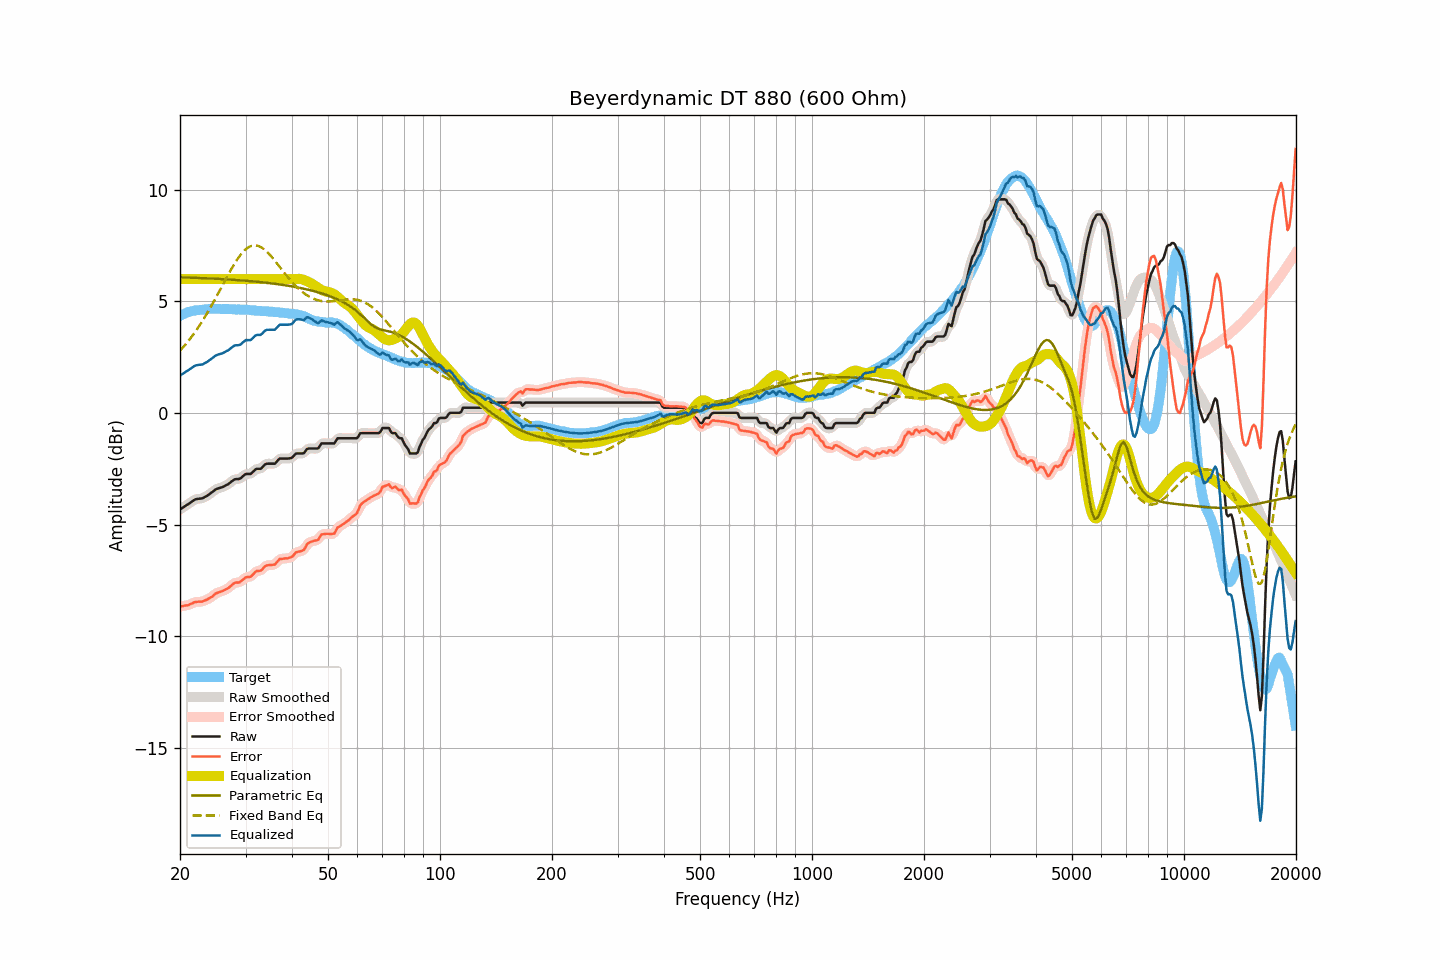

The table this chart was drawn from, first rows:
frequency, raw, smoothed, error, error_smoothed, equalization, parametric_eq, fixed_band_eq, equalized_raw, equalized_smoothed, target
20.00, -4.32, -4.32, -8.68, -8.67, 6.00, 6.08, 2.79, 1.68, 1.68, 4.35
20.20, -4.27, -4.28, -8.67, -8.67, 6.00, 6.08, 2.87, 1.73, 1.72, 4.39
20.40, -4.23, -4.23, -8.65, -8.65, 6.00, 6.08, 2.95, 1.77, 1.77, 4.42
20.61, -4.18, -4.18, -8.63, -8.64, 6.00, 6.07, 3.04, 1.82, 1.82, 4.45
20.81, -4.13, -4.14, -8.62, -8.63, 6.00, 6.07, 3.12, 1.87, 1.86, 4.49
21.02, -4.09, -4.09, -8.62, -8.61, 6.00, 6.07, 3.21, 1.91, 1.91, 4.53
21.23, -4.04, -4.04, -8.58, -8.59, 6.00, 6.07, 3.30, 1.96, 1.96, 4.54
21.44, -3.99, -3.99, -8.55, -8.55, 6.00, 6.06, 3.40, 2.01, 2.01, 4.56
21.66, -3.94, -3.94, -8.52, -8.52, 6.00, 6.06, 3.49, 2.06, 2.06, 4.58
21.87, -3.89, -3.90, -8.48, -8.49, 6.00, 6.06, 3.59, 2.11, 2.10, 4.59
22.09, -3.86, -3.87, -8.47, -8.47, 6.00, 6.06, 3.69, 2.14, 2.13, 4.61
22.31, -3.85, -3.85, -8.46, -8.46, 6.00, 6.05, 3.80, 2.15, 2.15, 4.61
22.54, -3.84, -3.84, -8.46, -8.46, 6.00, 6.05, 3.91, 2.16, 2.16, 4.62
22.76, -3.83, -3.84, -8.46, -8.46, 6.00, 6.05, 4.02, 2.17, 2.16, 4.63
22.99, -3.82, -3.82, -8.45, -8.44, 6.00, 6.04, 4.13, 2.18, 2.18, 4.62
23.22, -3.78, -3.79, -8.42, -8.42, 6.00, 6.04, 4.25, 2.22, 2.21, 4.63
23.45, -3.74, -3.75, -8.39, -8.39, 6.00, 6.04, 4.36, 2.26, 2.25, 4.64
23.69, -3.70, -3.70, -8.36, -8.35, 6.00, 6.03, 4.49, 2.30, 2.30, 4.65
23.92, -3.65, -3.65, -8.31, -8.32, 6.00, 6.03, 4.61, 2.35, 2.35, 4.66
24.16, -3.60, -3.60, -8.27, -8.28, 6.00, 6.03, 4.73, 2.40, 2.40, 4.67
24.40, -3.55, -3.55, -8.23, -8.22, 6.00, 6.02, 4.86, 2.45, 2.45, 4.68
24.65, -3.49, -3.49, -8.16, -8.17, 6.00, 6.02, 4.99, 2.51, 2.51, 4.67
24.89, -3.43, -3.44, -8.10, -8.11, 6.00, 6.02, 5.12, 2.57, 2.56, 4.67
25.14, -3.40, -3.40, -8.07, -8.07, 6.00, 6.01, 5.26, 2.60, 2.60, 4.67
25.39, -3.37, -3.37, -8.04, -8.04, 6.00, 6.01, 5.39, 2.63, 2.63, 4.67
25.65, -3.35, -3.35, -8.02, -8.02, 6.00, 6.01, 5.53, 2.65, 2.65, 4.66
25.91, -3.33, -3.33, -7.99, -7.99, 6.00, 6.00, 5.66, 2.67, 2.67, 4.65
26.16, -3.30, -3.30, -7.97, -7.96, 6.00, 6.00, 5.80, 2.70, 2.70, 4.66
26.43, -3.26, -3.27, -7.93, -7.93, 6.00, 5.99, 5.93, 2.74, 2.73, 4.66
26.69, -3.22, -3.23, -7.88, -7.89, 6.00, 5.99, 6.07, 2.78, 2.77, 4.66
26.96, -3.19, -3.18, -7.85, -7.84, 6.00, 5.98, 6.20, 2.81, 2.82, 4.66
27.23, -3.13, -3.13, -7.79, -7.79, 6.00, 5.98, 6.33, 2.87, 2.87, 4.66
27.50, -3.07, -3.08, -7.73, -7.73, 6.00, 5.97, 6.46, 2.93, 2.92, 4.66
27.77, -3.02, -3.02, -7.67, -7.67, 6.00, 5.97, 6.58, 2.98, 2.98, 4.65
28.05, -2.97, -2.98, -7.62, -7.63, 6.00, 5.96, 6.70, 3.03, 3.02, 4.64
28.33, -2.96, -2.97, -7.60, -7.61, 6.00, 5.96, 6.82, 3.04, 3.03, 4.63
28.62, -2.96, -2.96, -7.60, -7.60, 6.00, 5.95, 6.93, 3.04, 3.04, 4.64
28.90, -2.95, -2.94, -7.59, -7.58, 6.00, 5.95, 7.02, 3.05, 3.06, 4.64
29.19, -2.91, -2.91, -7.54, -7.54, 6.00, 5.94, 7.12, 3.09, 3.09, 4.63
29.48, -2.84, -2.85, -7.48, -7.48, 6.00, 5.94, 7.20, 3.16, 3.15, 4.64
29.78, -2.78, -2.79, -7.42, -7.42, 6.00, 5.93, 7.28, 3.22, 3.21, 4.63
30.08, -2.73, -2.75, -7.37, -7.38, 6.00, 5.93, 7.34, 3.27, 3.25, 4.63
30.38, -2.73, -2.74, -7.35, -7.36, 6.00, 5.92, 7.40, 3.27, 3.26, 4.62
30.68, -2.73, -2.73, -7.35, -7.35, 6.00, 5.91, 7.44, 3.27, 3.27, 4.62
30.99, -2.73, -2.71, -7.34, -7.32, 6.00, 5.91, 7.48, 3.27, 3.29, 4.61
31.30, -2.66, -2.66, -7.27, -7.27, 6.00, 5.90, 7.50, 3.34, 3.34, 4.60
31.61, -2.59, -2.60, -7.20, -7.19, 6.00, 5.90, 7.51, 3.41, 3.40, 4.60
31.93, -2.52, -2.54, -7.11, -7.13, 6.00, 5.89, 7.51, 3.48, 3.46, 4.59
32.24, -2.50, -2.51, -7.08, -7.09, 6.00, 5.88, 7.50, 3.50, 3.49, 4.58
32.57, -2.50, -2.50, -7.08, -7.08, 6.00, 5.87, 7.48, 3.50, 3.50, 4.57
32.89, -2.50, -2.49, -7.08, -7.06, 6.00, 5.87, 7.45, 3.50, 3.51, 4.57
33.22, -2.45, -2.44, -7.02, -7.01, 6.00, 5.86, 7.40, 3.55, 3.56, 4.57
33.55, -2.37, -2.38, -6.94, -6.94, 6.00, 5.85, 7.35, 3.63, 3.62, 4.57
33.89, -2.30, -2.32, -6.87, -6.88, 6.00, 5.84, 7.29, 3.70, 3.68, 4.56
34.23, -2.27, -2.28, -6.83, -6.84, 6.00, 5.84, 7.23, 3.73, 3.72, 4.56
34.57, -2.27, -2.27, -6.82, -6.82, 6.00, 5.83, 7.16, 3.73, 3.73, 4.55
34.92, -2.27, -2.27, -6.82, -6.81, 6.00, 5.82, 7.08, 3.73, 3.73, 4.54
35.27, -2.27, -2.28, -6.81, -6.82, 6.00, 5.81, 7.00, 3.73, 3.72, 4.54
35.62, -2.27, -2.28, -6.80, -6.81, 6.00, 5.80, 6.91, 3.73, 3.72, 4.53
35.97, -2.27, -2.25, -6.80, -6.77, 6.00, 5.79, 6.82, 3.73, 3.75, 4.52
... 635 more rows
